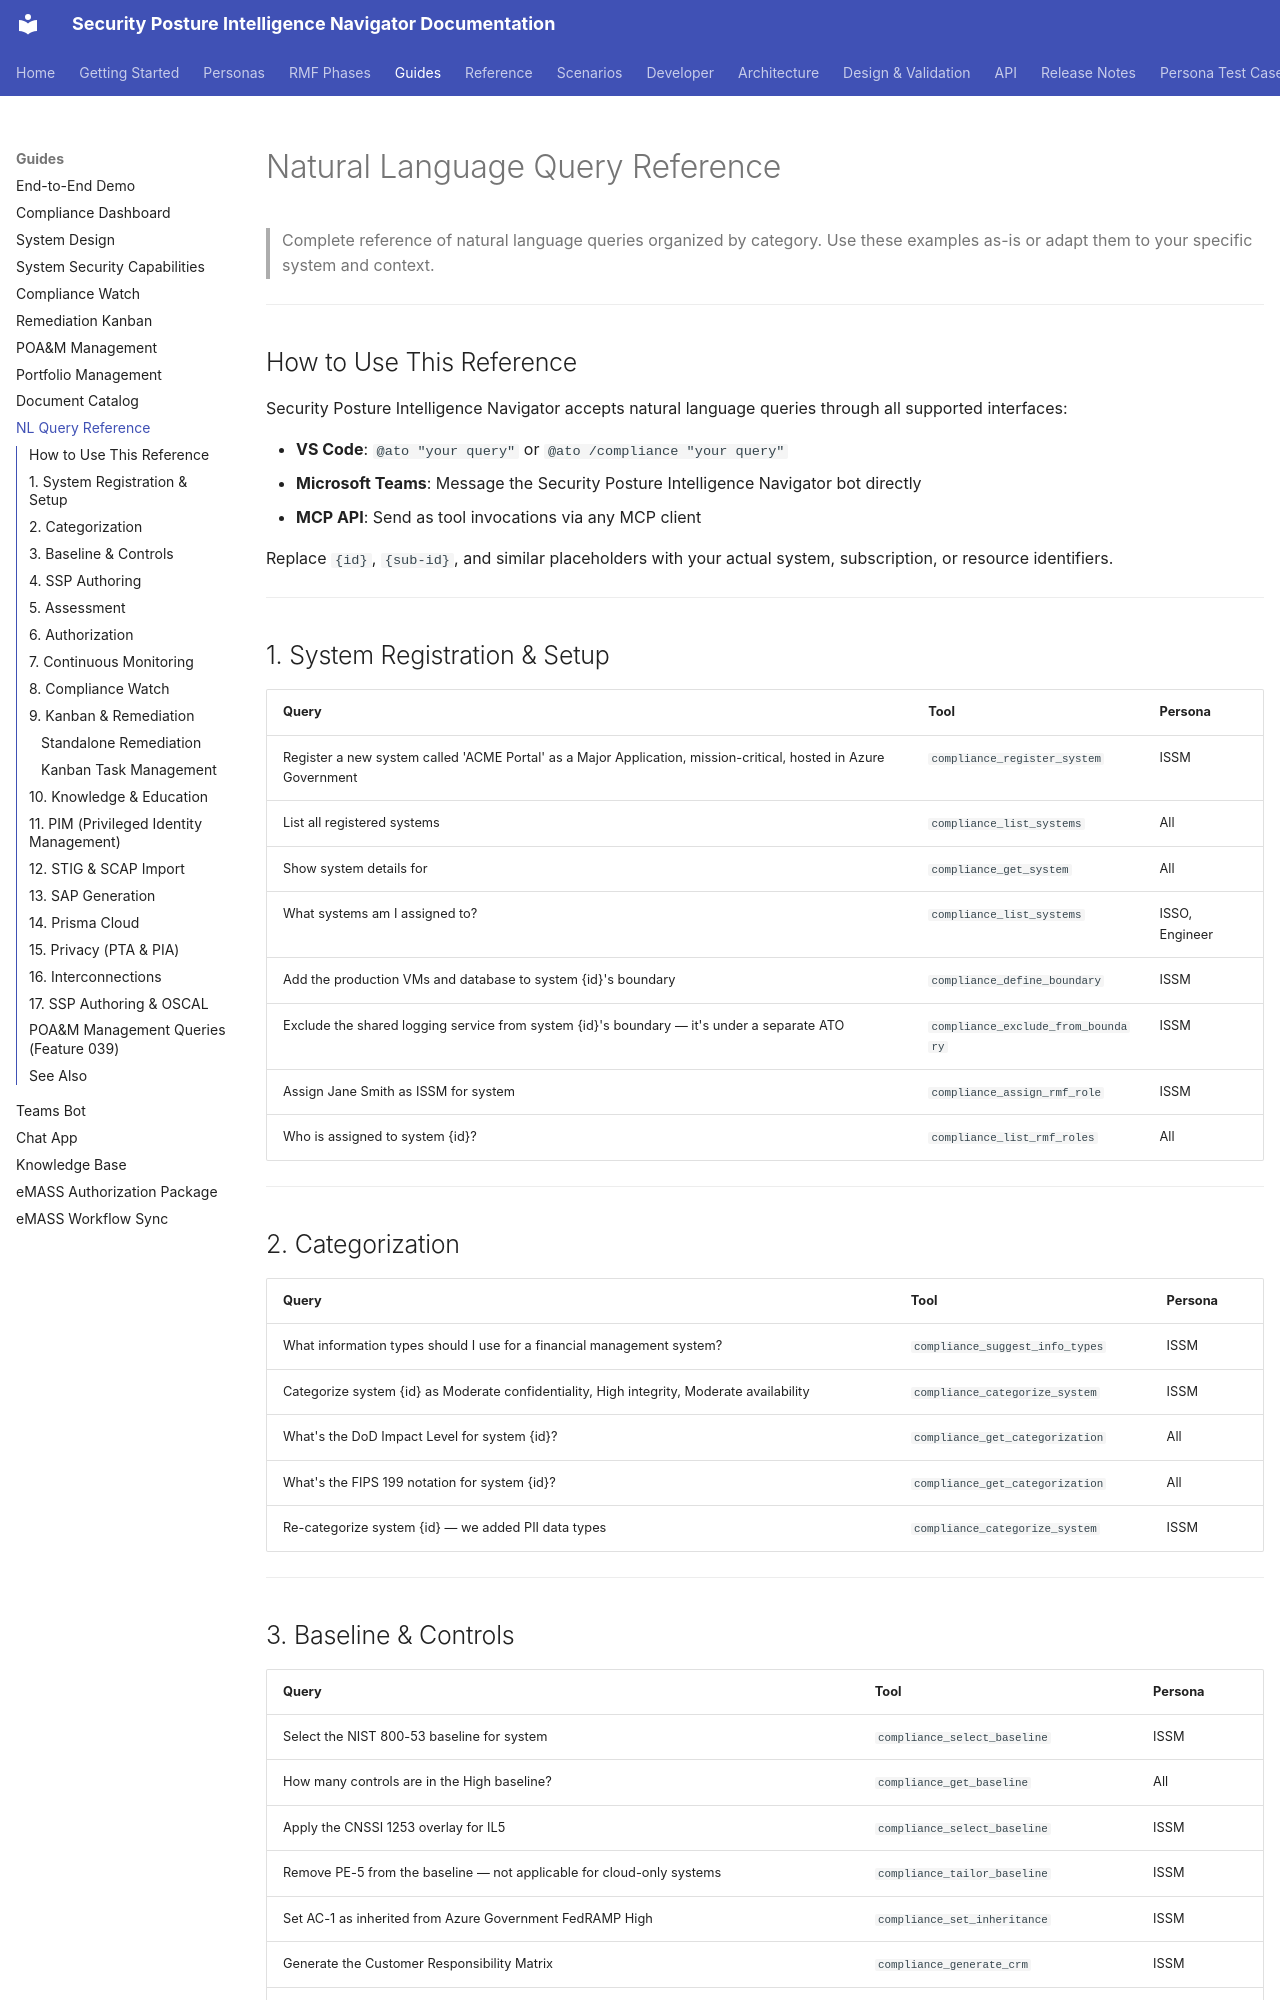

repository: azurenoops/spin_agent · page: guides/nl-query-reference.html · generator: mkdocs

# Natural Language Query Reference

> Complete reference of natural language queries organized by category. Use these examples as-is or adapt them to your specific system and context.

---

## How to Use This Reference

Security Posture Intelligence Navigator accepts natural language queries through all supported interfaces:

- **VS Code**: `@ato "your query"` or `@ato /compliance "your query"`
- **Microsoft Teams**: Message the Security Posture Intelligence Navigator bot directly
- **MCP API**: Send as tool invocations via any MCP client

Replace `{id}`, `{sub-id}`, and similar placeholders with your actual system, subscription, or resource identifiers.

---

## 1. System Registration & Setup

| Query | Tool | Persona |
|-------|------|---------|
| Register a new system called 'ACME Portal' as a Major Application, mission-critical, hosted in Azure Government | `compliance_register_system` | ISSM |
| List all registered systems | `compliance_list_systems` | All |
| Show system details for {id} | `compliance_get_system` | All |
| What systems am I assigned to? | `compliance_list_systems` | ISSO, Engineer |
| Add the production VMs and database to system {id}'s boundary | `compliance_define_boundary` | ISSM |
| Exclude the shared logging service from system {id}'s boundary — it's under a separate ATO | `compliance_exclude_from_boundary` | ISSM |
| Assign Jane Smith as ISSM for system {id} | `compliance_assign_rmf_role` | ISSM |
| Who is assigned to system {id}? | `compliance_list_rmf_roles` | All |

---

## 2. Categorization

| Query | Tool | Persona |
|-------|------|---------|
| What information types should I use for a financial management system? | `compliance_suggest_info_types` | ISSM |
| Categorize system {id} as Moderate confidentiality, High integrity, Moderate availability | `compliance_categorize_system` | ISSM |
| What's the DoD Impact Level for system {id}? | `compliance_get_categorization` | All |
| What's the FIPS 199 notation for system {id}? | `compliance_get_categorization` | All |
| Re-categorize system {id} — we added PII data types | `compliance_categorize_system` | ISSM |

---
